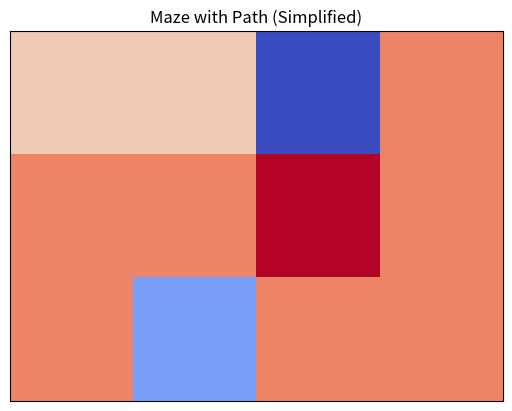

The script that saved this image:
import matplotlib.pyplot as plt
import numpy as np

def draw_the_chart(maze, result):
    # Make a copy so we don't modify the original maze
    z = maze.copy()

    # Mark the path in the maze
    for i, j in result:
        if z[i, j] not in [-2, -3]:  # Don't overwrite start (-3) or end (-2)
            z[i, j] = 2  # Path marked as 2

    # Plot the maze using imshow
    plt.imshow(z, cmap="coolwarm", interpolation="nearest")

    # Add gridlines to see the blocks
    plt.grid(visible=True, color="black", linewidth=0.5)

    # Hide ticks for a cleaner grid
    plt.xticks([])  # No x-axis ticks
    plt.yticks([])  # No y-axis ticks

    # Add a title
    plt.title("Maze with Path (Simplified)")

    # Show the plot
    plt.show()

# Example maze and result
maze = np.array([
    [0, 0, -3, 1],
    [1, 1, 0, 1],
    [1, -2, 1, 1]
])
result = [(0, 2), (1, 2), (2, 1)]  # Example path

draw_the_chart(maze, result)
